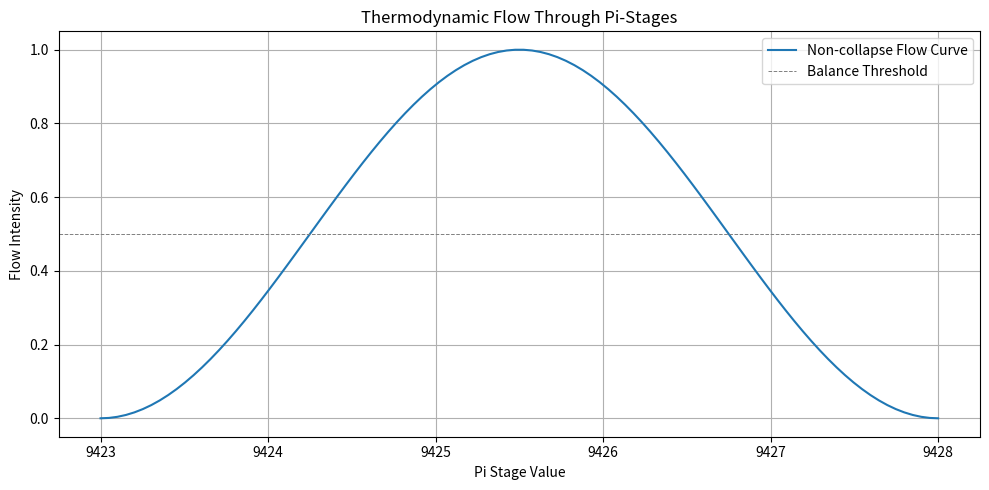

Reproduce this figure in Python.

import numpy as np
import matplotlib.pyplot as plt

# Simulated Pi-stage flow (abstract)
pi_indices = np.linspace(9423, 9428, 100)
flow = np.sin((pi_indices - 9423) * np.pi / 5) ** 2  # nonviolent sinusoidal flow

# Plotting
plt.figure(figsize=(10, 5))
plt.plot(pi_indices, flow, label='Non-collapse Flow Curve')
plt.axhline(0.5, color='gray', linestyle='--', linewidth=0.7, label='Balance Threshold')
plt.title("Thermodynamic Flow Through Pi-Stages")
plt.xlabel("Pi Stage Value")
plt.ylabel("Flow Intensity")
plt.legend()
plt.grid(True)
plt.tight_layout()
plt.show()
